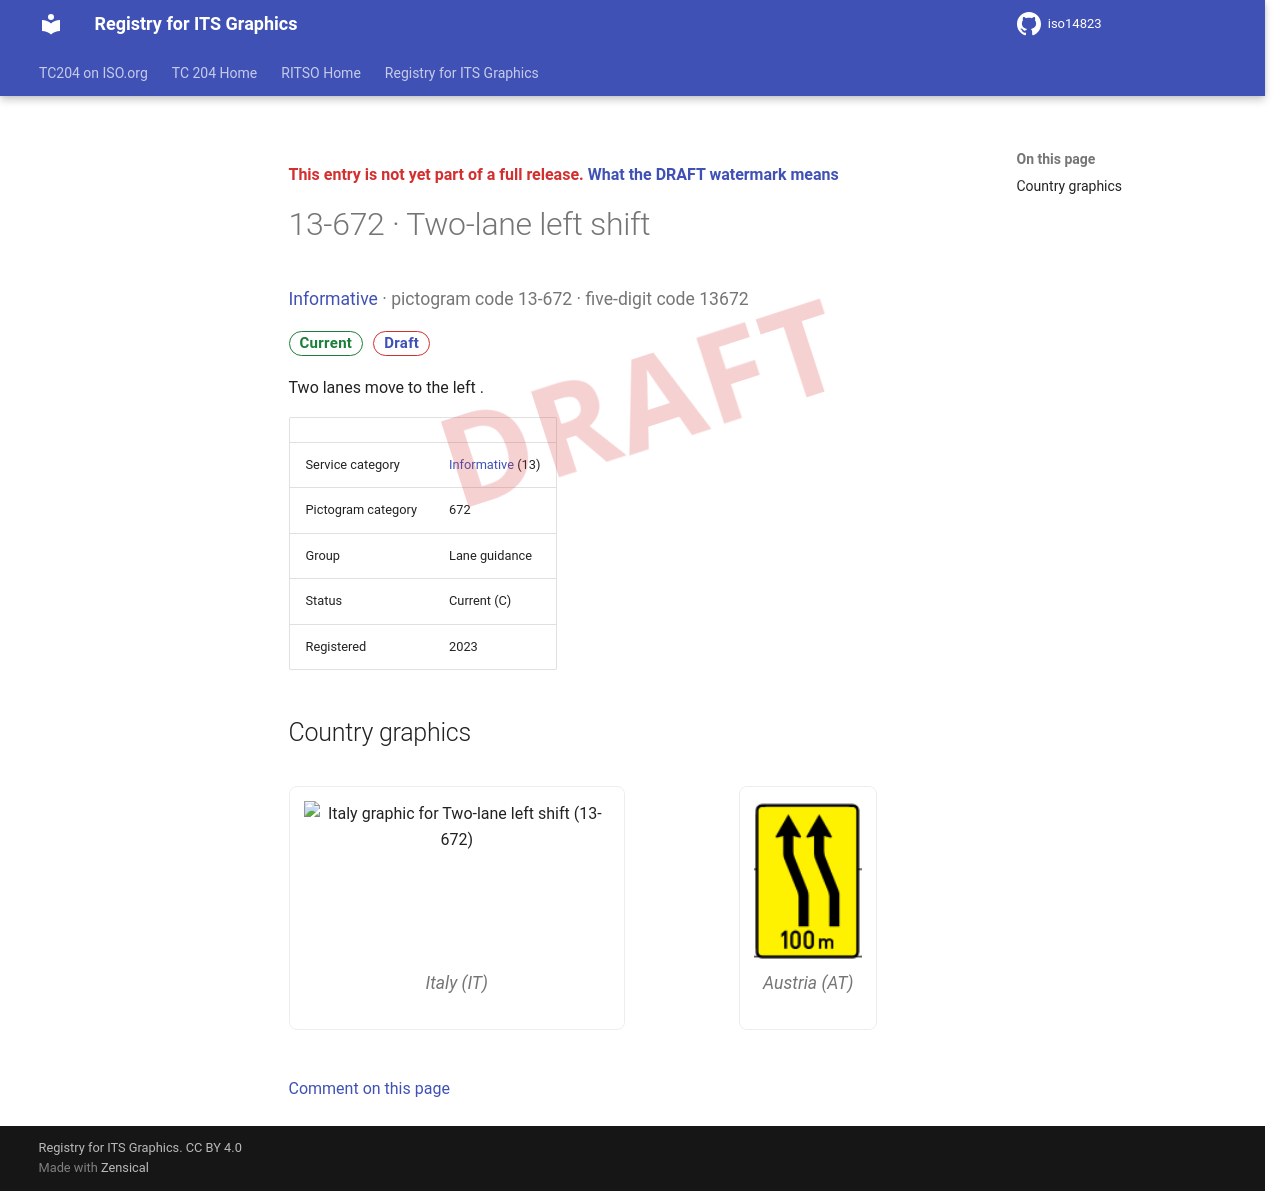

repository: k-vaughn/iso14823 · page: v0.1.0-alpha.1/signs/13-672/index.html · generator: mkdocs

<div class="draft4-watermark" aria-hidden="true"></div>

<p class="draft-note">This entry is not yet part of a full release. <a href="../#draft-watermark">What the DRAFT watermark means</a></p>

# 13-672 · Two-lane left shift

<p class="sign-kicker"><a href="../categories/13/">Informative</a> · pictogram code 13-672 · five-digit code 13672</p>
<p class="sign-chips"><span class="chip chip-current">Current</span> <a class="chip chip-draft" href="../#draft-watermark">Draft</a></p>
<p>Two lanes move to the left .</p>
| | |
| --- | --- |
| Service category | <a href="../categories/13/">Informative</a> (13) |
| Pictogram category | 672 |
| Group | Lane guidance |
| Status | Current (C) |
| Registered | 2023 |

## Country graphics

<div class="sign-grid">
<figure class="sign-card">
<img src="../graphics/it/13-672.png" alt="Italy graphic for Two-lane left shift (13-672)" loading="lazy">

<figcaption>Italy (IT)</figcaption>
</figure>
<figure class="sign-card">
<img src="../graphics/at/13-672.png" alt="Austria graphic for Two-lane left shift (13-672)" loading="lazy">

<figcaption>Austria (AT)</figcaption>
</figure>
</div>

[Comment on this page](https://github.com/k-vaughn/iso14823/issues/new?template=page-feedback.yml&title=%5BPage+feedback%5D+13-672+%C2%B7+Two-lane+left+shift&page-title=13-672+%C2%B7+Two-lane+left+shift&page-path=signs%2F13-672.md)
